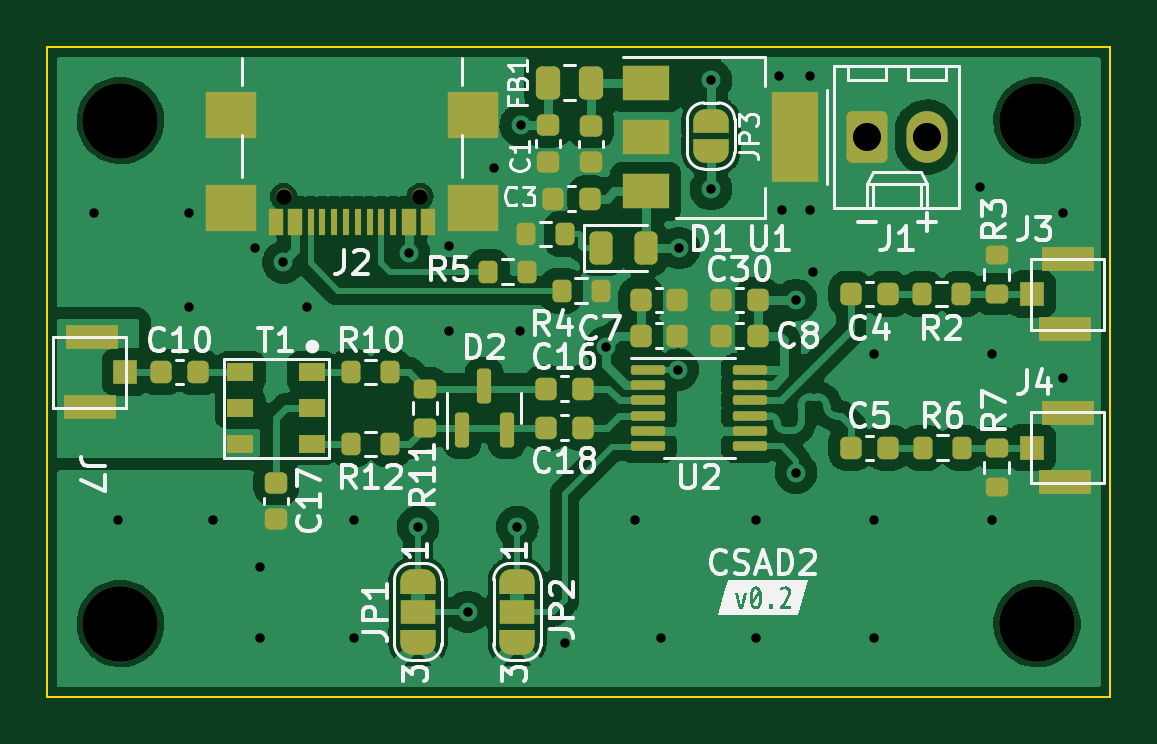
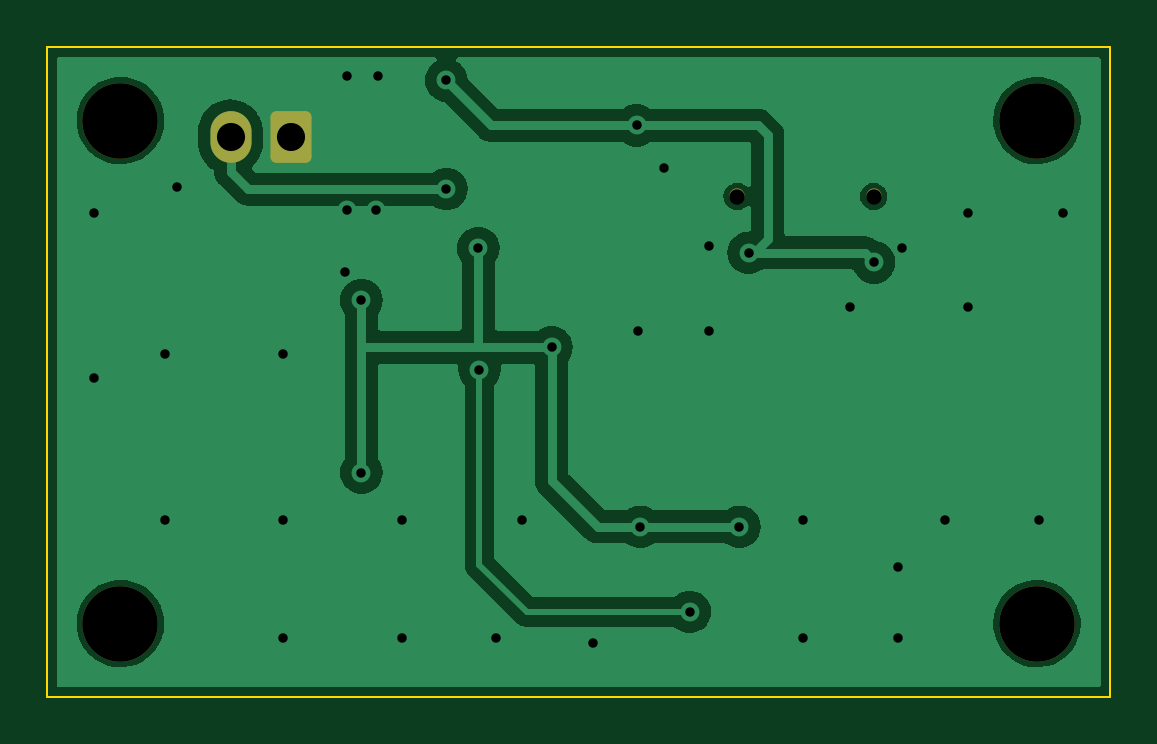
Circuit board: 11 layer files. Board 45.0 x 27.5 mm.
- bottom_copper: CSAD2-B_Cu.gbr (50765 bytes)
- bottom_mask: CSAD2-B_Mask.gbr (1501 bytes)
- bottom_silk: CSAD2-B_Silkscreen.gbr (452 bytes)
- outline: CSAD2-Edge_Cuts.gbr (685 bytes)
- top_copper: CSAD2-F_Cu.gbr (136871 bytes)
- top_mask: CSAD2-F_Mask.gbr (8417 bytes)
- top_silk: CSAD2-F_Silkscreen.gbr (56876 bytes)
- inner_copper: CSAD2-In1_Cu.gbr (47997 bytes)
- inner_copper: CSAD2-In2_Cu.gbr (47997 bytes)
- drill: CSAD2-NPTH.drl (498 bytes)
- drill: CSAD2-PTH.drl (1135 bytes)

=== bottom_copper: CSAD2-B_Cu.gbr (50765 bytes, source omitted) ===
=== bottom_mask: CSAD2-B_Mask.gbr (1501 bytes, source withheld) ===
=== bottom_silk: CSAD2-B_Silkscreen.gbr ===
%TF.GenerationSoftware,KiCad,Pcbnew,(7.0.0)*%
%TF.CreationDate,2023-03-22T16:00:15+00:00*%
%TF.ProjectId,CSAD2,43534144-322e-46b6-9963-61645f706362,0.2*%
%TF.SameCoordinates,Original*%
%TF.FileFunction,Legend,Bot*%
%TF.FilePolarity,Positive*%
%FSLAX46Y46*%
G04 Gerber Fmt 4.6, Leading zero omitted, Abs format (unit mm)*
G04 Created by KiCad (PCBNEW (7.0.0)) date 2023-03-22 16:00:15*
%MOMM*%
%LPD*%
G01*
G04 APERTURE LIST*
G04 APERTURE END LIST*
M02*

=== outline: CSAD2-Edge_Cuts.gbr ===
%TF.GenerationSoftware,KiCad,Pcbnew,(7.0.0)*%
%TF.CreationDate,2023-03-22T16:00:15+00:00*%
%TF.ProjectId,CSAD2,43534144-322e-46b6-9963-61645f706362,0.2*%
%TF.SameCoordinates,Original*%
%TF.FileFunction,Profile,NP*%
%FSLAX46Y46*%
G04 Gerber Fmt 4.6, Leading zero omitted, Abs format (unit mm)*
G04 Created by KiCad (PCBNEW (7.0.0)) date 2023-03-22 16:00:15*
%MOMM*%
%LPD*%
G01*
G04 APERTURE LIST*
%TA.AperFunction,Profile*%
%ADD10C,0.100000*%
%TD*%
G04 APERTURE END LIST*
D10*
X118000000Y-78000000D02*
X163000000Y-78000000D01*
X163000000Y-78000000D02*
X163000000Y-105500000D01*
X163000000Y-105500000D02*
X118000000Y-105500000D01*
X118000000Y-105500000D02*
X118000000Y-78000000D01*
M02*

=== top_copper: CSAD2-F_Cu.gbr (136871 bytes, source omitted) ===
=== top_mask: CSAD2-F_Mask.gbr (8417 bytes, source omitted) ===
=== top_silk: CSAD2-F_Silkscreen.gbr (56876 bytes, source omitted) ===
=== inner_copper: CSAD2-In1_Cu.gbr (47997 bytes, source omitted) ===
=== inner_copper: CSAD2-In2_Cu.gbr (47997 bytes, source omitted) ===
=== drill: CSAD2-NPTH.drl ===
M48
; DRILL file {KiCad (7.0.0)} date Wed Mar 22 16:00:19 2023
; FORMAT={-:-/ absolute / inch / decimal}
; #@! TF.CreationDate,2023-03-22T16:00:19+00:00
; #@! TF.GenerationSoftware,Kicad,Pcbnew,(7.0.0)
; #@! TF.FileFunction,NonPlated,1,4,NPTH
FMAT,2
INCH
; #@! TA.AperFunction,NonPlated,NPTH,ComponentDrill
T1C0.0256
; #@! TA.AperFunction,NonPlated,NPTH,ComponentDrill
T2C0.1260
%
G90
G05
T1
X5.0398Y-3.3195
X5.2673Y-3.3195
T2
X4.7677Y-3.1929
X4.7677Y-4.0315
X6.2953Y-3.1929
X6.2953Y-4.0315
T0
M30

=== drill: CSAD2-PTH.drl ===
M48
; DRILL file {KiCad (7.0.0)} date Wed Mar 22 16:00:19 2023
; FORMAT={-:-/ absolute / inch / decimal}
; #@! TF.CreationDate,2023-03-22T16:00:19+00:00
; #@! TF.GenerationSoftware,Kicad,Pcbnew,(7.0.0)
; #@! TF.FileFunction,Plated,1,4,PTH
FMAT,2
INCH
; #@! TA.AperFunction,Plated,PTH,ViaDrill
T1C0.0157
; #@! TA.AperFunction,Plated,PTH,ComponentDrill
T2C0.0469
%
G90
G05
T1
X4.7244Y-3.3465
X4.7638Y-3.8583
X4.8819Y-3.3465
X4.8819Y-3.5039
X4.9213Y-3.8583
X4.9921Y-3.4055
X5.0Y-3.937
X5.0Y-4.0551
X5.0394Y-3.4291
X5.0787Y-3.5039
X5.1575Y-3.8583
X5.1575Y-4.0551
X5.248Y-3.4134
X5.2638Y-3.8701
X5.315Y-3.4016
X5.315Y-3.5433
X5.3465Y-4.0118
X5.3898Y-3.2717
X5.4291Y-3.8701
X5.4331Y-3.5433
X5.435Y-3.2008
X5.5079Y-4.063
X5.5768Y-3.5709
X5.626Y-3.8583
X5.6693Y-4.0551
X5.6969Y-3.6083
X5.6988Y-3.4055
X5.752Y-3.126
X5.752Y-3.3071
X5.8268Y-3.8583
X5.8268Y-4.0551
X5.8661Y-3.1181
X5.8701Y-3.3425
X5.8937Y-3.4921
X5.8937Y-3.7795
X5.9173Y-3.1181
X5.9173Y-3.3425
X5.9213Y-3.4449
X6.0236Y-3.5827
X6.0236Y-3.8583
X6.0236Y-4.0551
X6.2008Y-3.3031
X6.2205Y-3.5827
X6.2205Y-3.8583
X6.3386Y-3.3465
X6.3386Y-3.622
T2
X6.0118Y-3.2205
X6.1118Y-3.2205
T0
M30

